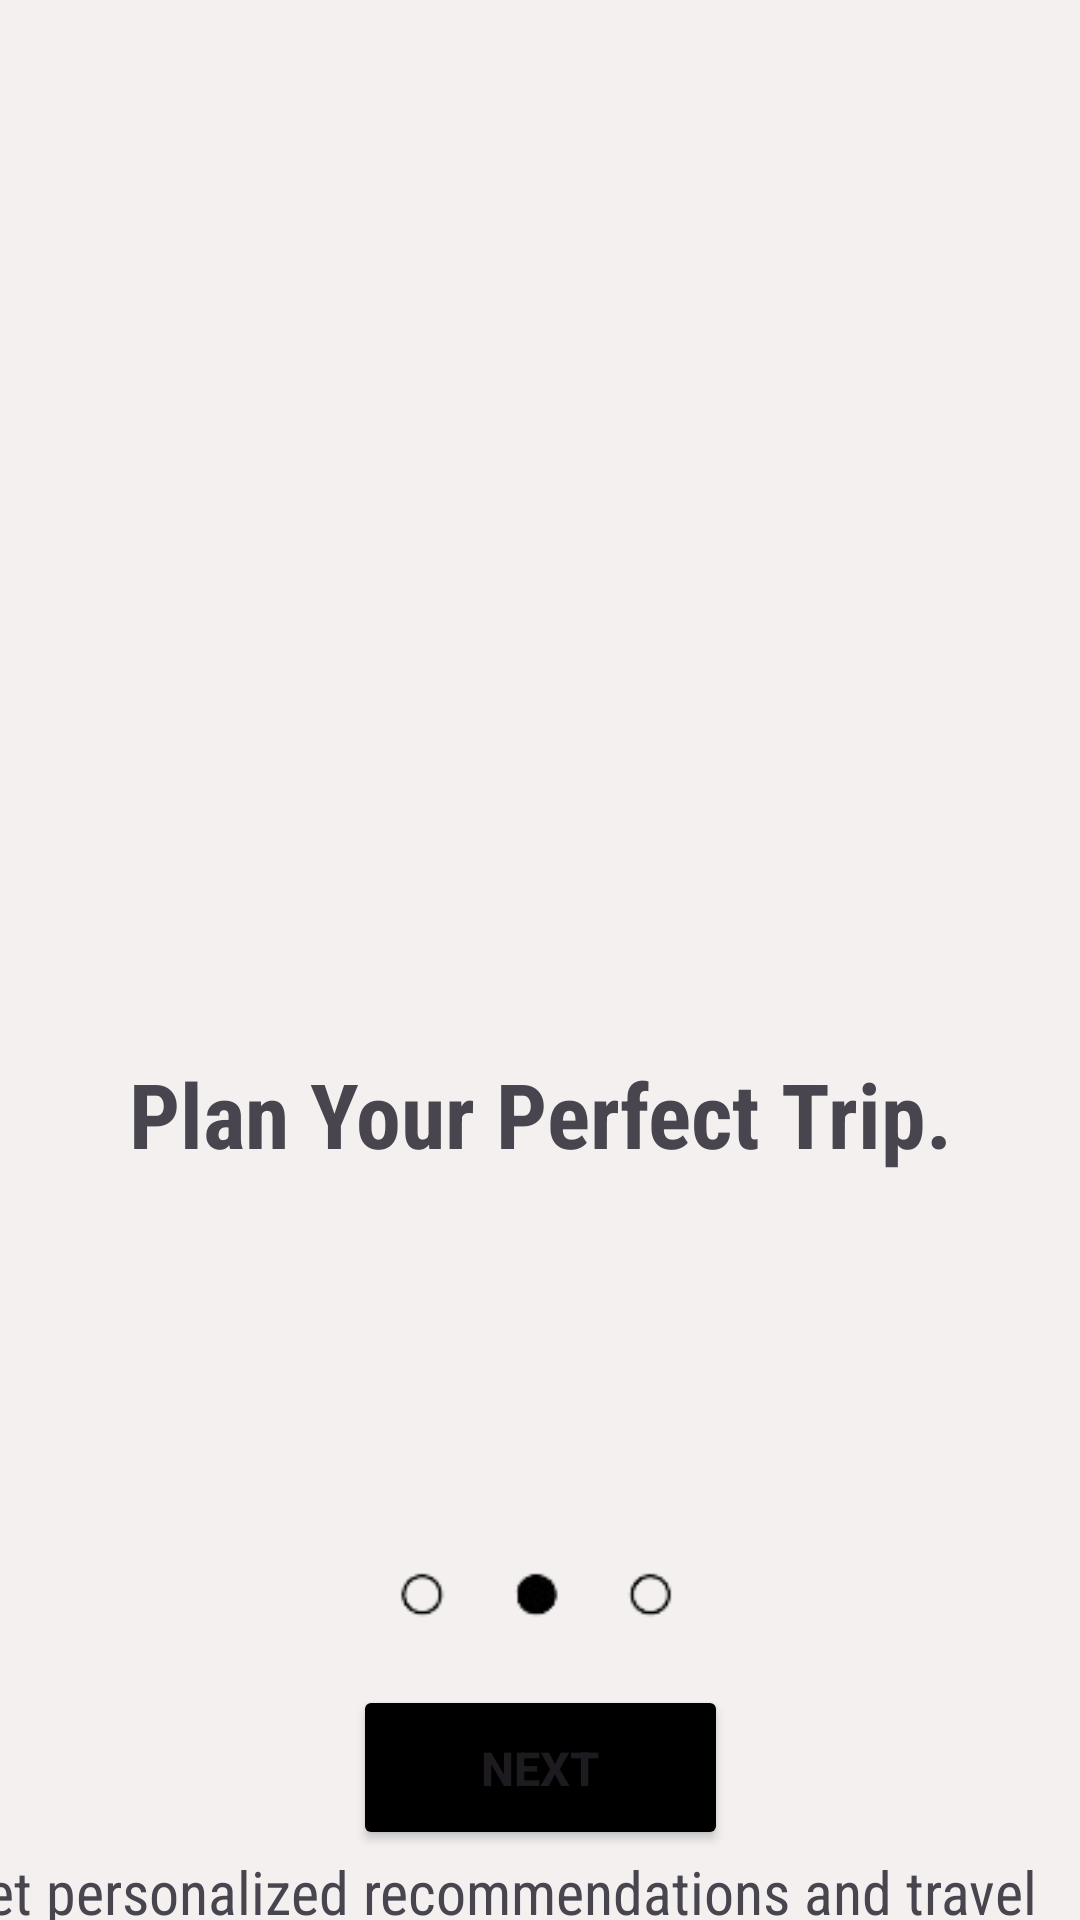

Reconstruct the res/layout file that produces this screen, plus the resources it refers to.
<!-- AndroidManifest.xml: application theme Theme.TravelAppLab02 -->
<!-- res/layout/activity_onboard2.xml -->
<?xml version="1.0" encoding="utf-8"?>
<androidx.constraintlayout.widget.ConstraintLayout xmlns:android="http://schemas.android.com/apk/res/android"
    xmlns:app="http://schemas.android.com/apk/res-auto"
    xmlns:tools="http://schemas.android.com/tools"
    android:id="@+id/main"
    android:layout_width="match_parent"
    android:layout_height="match_parent"
    tools:context=".onboard2">

    <androidx.constraintlayout.widget.ConstraintLayout
        android:layout_width="match_parent"
        android:layout_height="match_parent"
        android:background="#F4F0F0">

        <ImageView
            android:id="@+id/imageView3"
            android:layout_width="393dp"
            android:layout_height="593dp"
            app:layout_constraintEnd_toEndOf="parent"
            app:layout_constraintStart_toStartOf="parent"
            app:layout_constraintTop_toTopOf="parent"
            app:srcCompat="@drawable/image4" />

        <ImageView
            android:id="@+id/imageView2"
            android:layout_width="396dp"
            android:layout_height="416dp"
            app:layout_constraintBottom_toBottomOf="parent"
            app:layout_constraintEnd_toEndOf="parent"
            app:layout_constraintStart_toStartOf="parent"
            app:layout_constraintTop_toTopOf="parent"
            app:layout_constraintVertical_bias="0.95"
            app:srcCompat="@drawable/bottom_white" />

        <ImageView
            android:id="@+id/imageView5"
            android:layout_width="154dp"
            android:layout_height="58dp"
            app:layout_constraintBottom_toBottomOf="@+id/imageView2"
            app:layout_constraintEnd_toEndOf="parent"
            app:layout_constraintStart_toStartOf="parent"
            app:layout_constraintTop_toBottomOf="@+id/textView"
            app:layout_constraintVertical_bias="0.51"
            app:srcCompat="@drawable/dot2" />

        <TextView
            android:id="@+id/textView"
            android:layout_width="359dp"
            android:layout_height="125dp"
            android:layout_marginTop="96dp"
            android:fontFamily="sans-serif-condensed"
            android:gravity="center"
            android:text="Plan Your Perfect Trip."
            android:textSize="30sp"
            android:textStyle="bold"
            app:layout_constraintEnd_toEndOf="parent"
            app:layout_constraintHorizontal_bias="0.529"
            app:layout_constraintStart_toStartOf="parent"
            app:layout_constraintTop_toTopOf="@+id/imageView2" />

        <TextView
            android:id="@+id/textView3"
            android:layout_width="392dp"
            android:layout_height="99dp"
            android:fontFamily="sans-serif-condensed"
            android:gravity="center"
            android:text="Get personalized recommendations and travel guides tailored to your interests."
            android:textSize="20sp"
            android:textStyle="normal"
            app:layout_constraintBottom_toBottomOf="parent"
            app:layout_constraintEnd_toEndOf="parent"
            app:layout_constraintHorizontal_bias="1.0"
            app:layout_constraintStart_toStartOf="parent"
            app:layout_constraintTop_toBottomOf="@+id/imageView3"
            app:layout_constraintVertical_bias="0.0" />

        <Button
            android:id="@+id/button"
            android:layout_width="125dp"
            android:layout_height="55dp"
            android:text="Next"
            android:textStyle="bold"
            android:textSize="15.5sp"
            android:backgroundTint="#000000"
            app:layout_constraintBottom_toBottomOf="parent"
            app:layout_constraintEnd_toEndOf="parent"
            app:layout_constraintStart_toStartOf="parent"
            app:layout_constraintTop_toBottomOf="@+id/imageView5"
            app:layout_constraintVertical_bias="0.0" />

    </androidx.constraintlayout.widget.ConstraintLayout>
</androidx.constraintlayout.widget.ConstraintLayout>
<!-- resources referenced by this layout -->
<resources>
  <!-- drawable dot2: png bitmap (drawable, 2431 bytes) -->
  <style name="Theme.TravelAppLab02" parent="Base.Theme.TravelAppLab02" />
  <style name="Base.Theme.TravelAppLab02" parent="Theme.Material3.DayNight.NoActionBar">
          
          
      </style>
</resources>
